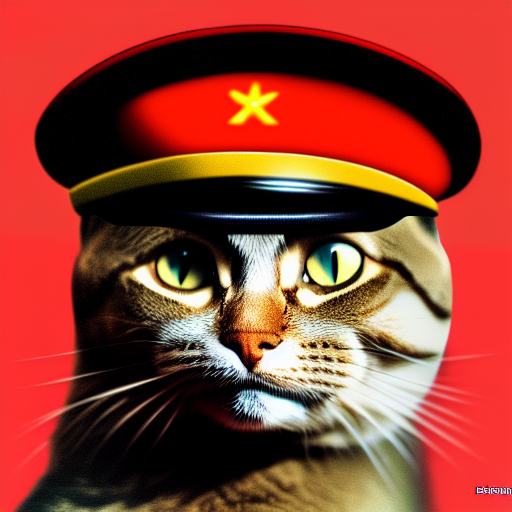
Generation parameters embedded in this image by AUTOMATIC1111 Stable Diffusion web UI or a fork of it (Forge, ...) (PNG 'parameters' text chunk):
soviet cat general with cat head, peaked hat on cat's head, soviet art, realism, wallpapers, high detailed
Negative prompt: bad quality
Steps: 30, Sampler: Euler a, CFG scale: 16, Seed: 1274937143, Size: 512x512, Model hash: cc6cb27103, Model: v1-5-pruned-emaonly